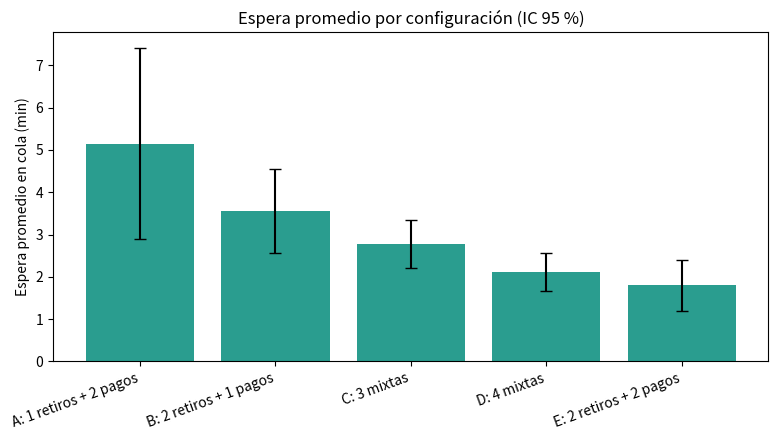
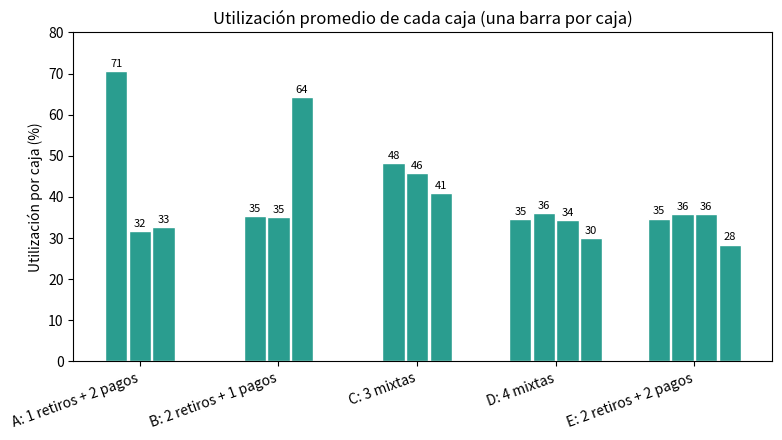

The matplotlib source for these figures, in order:
"""
Simulación de cajas - Banco de Colombia
Modelo de eventos discretos: cada caja es una cola M/M/1 independiente (FIFO).
Un día = 480 minutos. Se ejecutan N_REPLICAS réplicas independientes.

Uso:  python simulacion_cajas.py
Salidas: resultados_replicas.csv, resumen_configuraciones.csv, conteo_usuarios.csv,
         grafica_espera.png, grafica_utilizacion.png
"""
import numpy as np, pandas as pd
from scipy import stats
import matplotlib
matplotlib.use("Agg")
import matplotlib.pyplot as plt

# ---------------- Parámetros (Tablas 1 y 2 del enunciado) ----------------
DURACION = 480.0          # minutos de operación (8 horas)
N_REPLICAS = 10           # mínimo exigido
P_RETIRO = 0.70           # 70 % retiros, 30 % pagos
# (acción, tipo, prob. dentro de la acción, media servicio, media entre llegadas)
TIPOS = [
    ("Retiro", "Rápido",    0.23, 1, 1), ("Retiro", "Normal",   0.40, 2, 2),
    ("Retiro", "Lento",     0.17, 3, 3), ("Retiro", "Muy lento", 0.20, 4, 3),
    ("Pago",   "Rápido",    0.10, 3, 1), ("Pago",   "Normal",   0.20, 3, 2),
    ("Pago",   "Lento",     0.30, 5, 3), ("Pago",   "Muy lento", 0.40, 7, 4),
]
# Probabilidad conjunta = P(acción) * P(tipo | acción)
PROB = np.array([(P_RETIRO if t[0] == "Retiro" else 1 - P_RETIRO) * t[2] for t in TIPOS])
SERV = np.array([t[3] for t in TIPOS], float)
LLEG = np.array([t[4] for t in TIPOS], float)
NOMBRES = [f"{t[0]} {t[1]}" for t in TIPOS]

# Configuraciones: lista de cajas, cada una con el conjunto de acciones que atiende
CONFIGS = {
    "A: 1 retiros + 2 pagos": [{"Retiro"}, {"Pago"}, {"Pago"}],
    "B: 2 retiros + 1 pagos": [{"Retiro"}, {"Retiro"}, {"Pago"}],
    "C: 3 mixtas":            [{"Retiro", "Pago"}] * 3,
    "D: 4 mixtas":            [{"Retiro", "Pago"}] * 4,
    "E: 2 retiros + 2 pagos": [{"Retiro"}, {"Retiro"}, {"Pago"}, {"Pago"}],
}

def generar_dia(rng):
    """Genera las llegadas de un día: (instante, tipo, duración del servicio)."""
    t, llegadas = 0.0, []
    while True:
        k = rng.choice(8, p=PROB)            # tipo de usuario
        t += rng.exponential(LLEG[k])        # tiempo entre llegadas (exponencial)
        if t > DURACION:                     # el banco deja de recibir usuarios
            return llegadas
        llegadas.append((t, k, rng.exponential(SERV[k])))

def simular(llegadas, config, rng):
    """Asigna cada usuario a una caja habilitada al azar (cajas independientes)
    y calcula su espera con la recursión de Lindley: inicio = max(llegada, libre)."""
    libre = [0.0] * len(config)
    reg = [[] for _ in config]
    for t, k, s in llegadas:
        accion = "Retiro" if k < 4 else "Pago"
        opciones = [i for i, c in enumerate(config) if accion in c]
        i = opciones[rng.integers(len(opciones))]
        inicio = max(t, libre[i])
        libre[i] = inicio + s
        reg[i].append((k, inicio - t, s, inicio + s - t))   # tipo, espera, servicio, total
    return reg

def main():
    dias = [generar_dia(np.random.default_rng(1000 + r)) for r in range(N_REPLICAS)]

    # --- Conteo de usuarios por tipo y réplica (puntos 2 y 3) ---
    conteo = pd.DataFrame(0, index=range(1, N_REPLICAS + 1), columns=NOMBRES)
    for r, d in enumerate(dias, 1):
        for _, k, _ in d:
            conteo.loc[r, NOMBRES[k]] += 1
    conteo["Total"] = conteo.sum(axis=1)
    conteo.loc["Promedio"] = conteo.mean()
    conteo.round(1).to_csv("conteo_usuarios.csv")
    print(conteo.round(1))

    # --- Simulación de cada configuración ---
    filas, cajas = [], []
    for nombre, cfg in CONFIGS.items():
        for r, d in enumerate(dias, 1):
            reg = simular(d, cfg, np.random.default_rng(5000 + r))
            todos = np.array([x for c in reg for x in c])
            esp_ret = todos[todos[:, 0] < 4, 1].mean()
            esp_pag = todos[todos[:, 0] >= 4, 1].mean()
            filas.append(dict(config=nombre, replica=r, espera=todos[:, 1].mean(),
                              sistema=todos[:, 3].mean(), espera_max=todos[:, 1].max(),
                              espera_retiros=esp_ret, espera_pagos=esp_pag))
            for i, c in enumerate(reg):
                a = np.array(c)
                cajas.append(dict(config=nombre, replica=r, caja=i + 1, usuarios=len(a),
                                  servicio=a[:, 2].mean(), espera=a[:, 1].mean(),
                                  sistema=a[:, 3].mean(), utilizacion=a[:, 2].sum() / DURACION))
    df, dc = pd.DataFrame(filas), pd.DataFrame(cajas)
    df.to_csv("resultados_replicas.csv", index=False)

    # --- Resumen con IC 95 % y réplicas necesarias ---
    res = []
    for nombre, g in df.groupby("config"):
        m, s = g.espera.mean(), g.espera.std(ddof=1)
        t = stats.t.ppf(0.975, N_REPLICAS - 1)
        hw = t * s / np.sqrt(N_REPLICAS)
        n_req = int(np.ceil((1.96 * s / 0.25) ** 2))   # error absoluto de 0,25 min
        res.append(dict(config=nombre, espera=m, desv=s, ic95_mitad=hw,
                        sistema=g.sistema.mean(), espera_retiros=g.espera_retiros.mean(),
                        espera_pagos=g.espera_pagos.mean(), espera_max=g.espera_max.mean(),
                        replicas_para_error_0_25min=n_req))
    resumen = pd.DataFrame(res).round(2)
    resumen.to_csv("resumen_configuraciones.csv", index=False)
    print(resumen.to_string(index=False))

    # --- Cajas (configuración C): menor y mayor tiempo promedio de atención ---
    c3 = dc[dc.config == "C: 3 mixtas"].groupby("caja")[["usuarios", "servicio", "espera",
                                                         "sistema", "utilizacion"]].mean().round(2)
    print(c3)

    # --- Gráficas ---
    fig, ax = plt.subplots(figsize=(8, 4.5))
    ax.bar(resumen.config, resumen.espera, yerr=resumen.ic95_mitad, capsize=4, color="#2a9d8f")
    ax.set_ylabel("Espera promedio en cola (min)"); ax.set_title("Espera promedio por configuración (IC 95 %)")
    plt.xticks(rotation=20, ha="right"); plt.tight_layout(); plt.savefig("grafica_espera.png", dpi=150)

    # Utilización por caja: barras agrupadas por configuración
    fig, ax = plt.subplots(figsize=(8, 4.5))
    u = dc.groupby(["config", "caja"]).utilizacion.mean().reset_index()
    cfgs = list(CONFIGS)
    for j, nombre in enumerate(cfgs):
        g = u[u.config == nombre]
        x = np.arange(len(g)) * 0.0 + j + (g.caja.values - (len(g) + 1) / 2) * 0.17
        ax.bar(x, g.utilizacion * 100, width=0.16, color="#2a9d8f", edgecolor="white")
        for xi, v in zip(x, g.utilizacion * 100):
            ax.text(xi, v + 1, f"{v:.0f}", ha="center", fontsize=8)
    ax.set_xticks(range(len(cfgs))); ax.set_xticklabels(cfgs, rotation=20, ha="right")
    ax.set_ylabel("Utilización por caja (%)"); ax.set_ylim(0, 80)
    ax.set_title("Utilización promedio de cada caja (una barra por caja)")
    plt.tight_layout(); plt.savefig("grafica_utilizacion.png", dpi=150)

if __name__ == "__main__":
    main()
